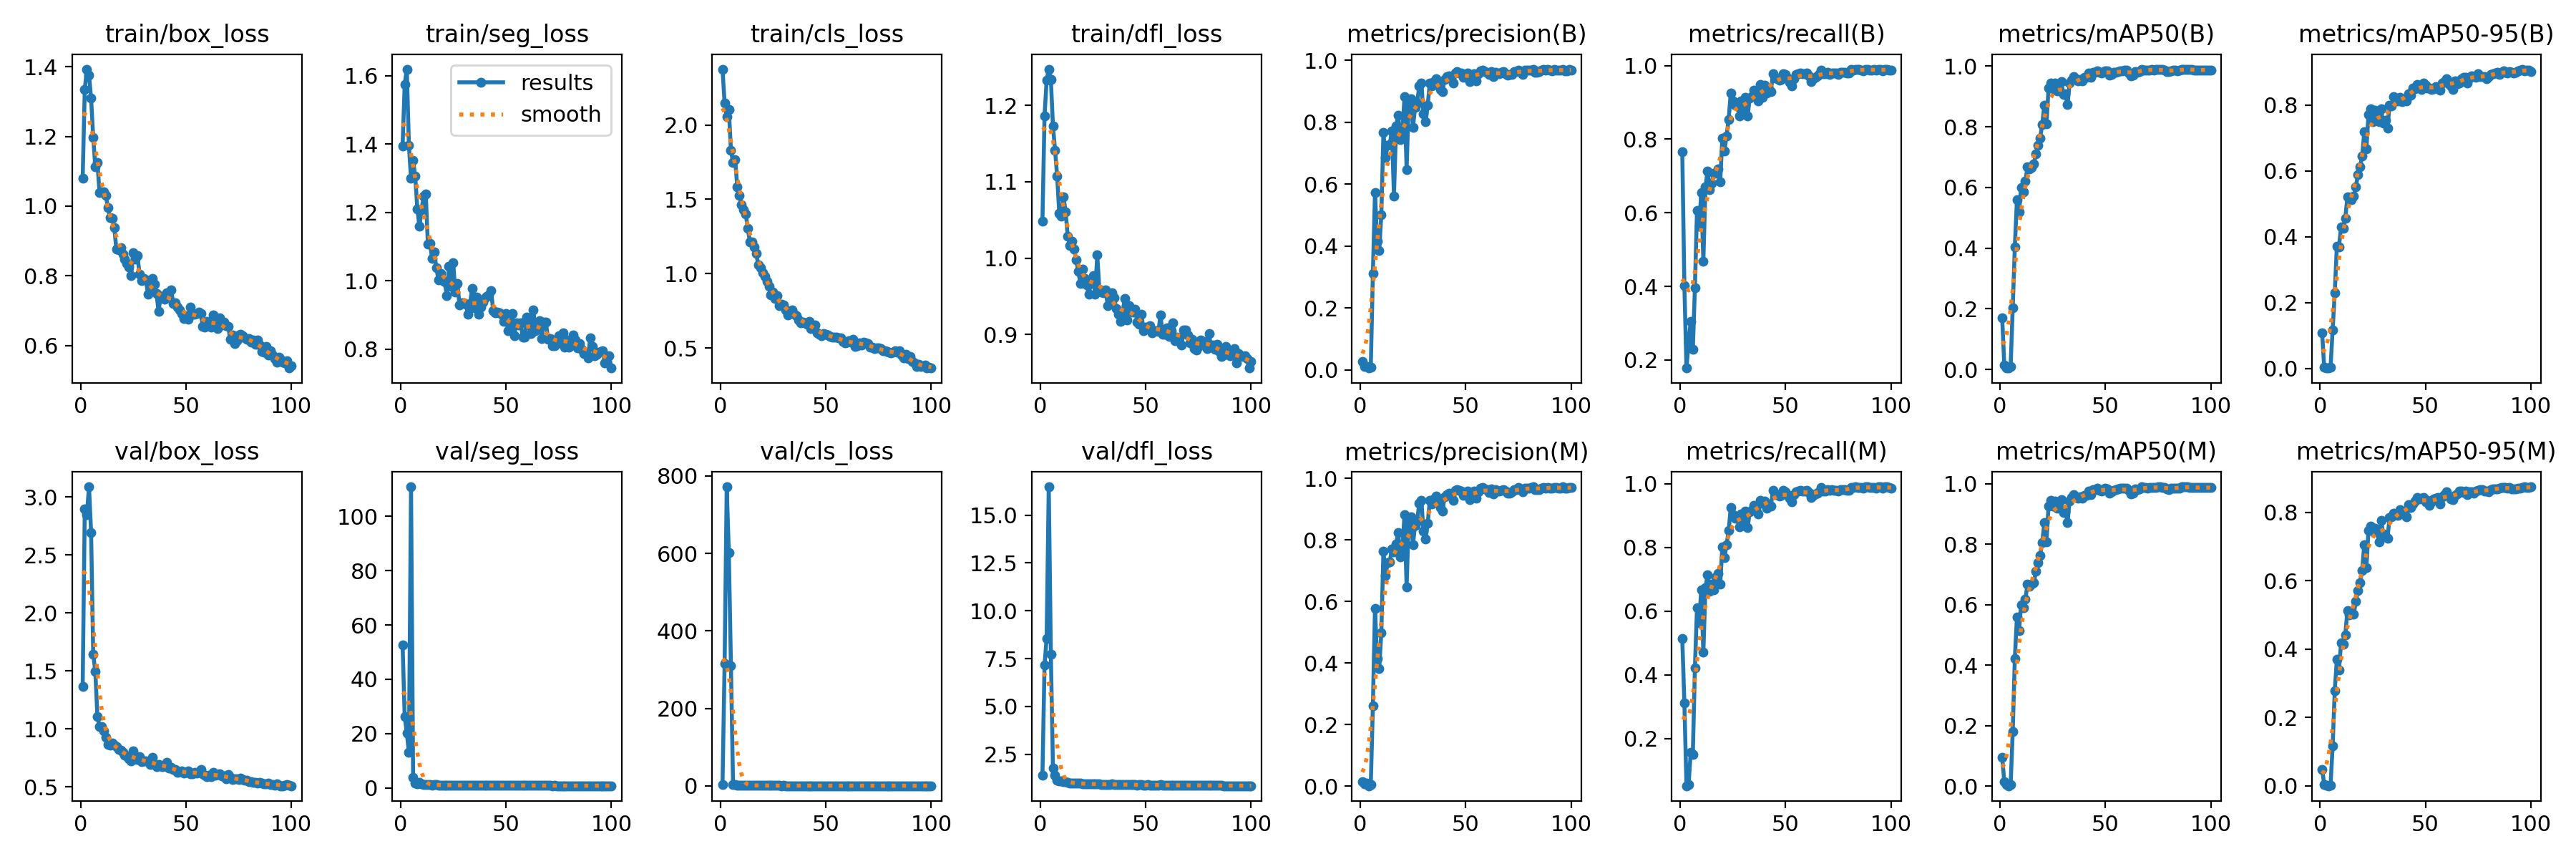

The file beside this chart, header and first rows:
epoch, time, train/box_loss, train/seg_loss, train/cls_loss, train/dfl_loss, metrics/precision(B), metrics/recall(B), metrics/mAP50(B), metrics/mAP50-95(B), metrics/precision(M), metrics/recall(M), metrics/mAP50(M), metrics/mAP50-95(M), val/box_loss, val/seg_loss, val/cls_loss, val/dfl_loss, lr/pg0, lr/pg1, lr/pg2
1, 91.49, 1.08, 1.395, 2.376, 1.048, 0.02567, 0.7668, 0.1704, 0.1081, 0.01504, 0.5139, 0.0951, 0.04876, 1.367, 52.73, 3.652, 1.391, 0.07081, 0.003243, 0.003243
2, 189.2, 1.335, 1.574, 2.147, 1.186, 0.00955, 0.4019, 0.01374, 0.00405, 0.00725, 0.3105, 0.01478, 0.0049, 2.895, 26.28, 315.8, 7.162, 0.04075, 0.006511, 0.006511
3, 291.5, 1.393, 1.619, 2.056, 1.233, 0.00971, 0.1781, 0.00583, 0.00211, 0.0091, 0.05123, 0.00452, 0.00232, 2.851, 20.28, 771.9, 8.565, 0.01061, 0.009714, 0.009714
4, 411.7, 1.376, 1.395, 2.104, 1.247, 0.00548, 0.2475, 0.00453, 0.0015, 0.00167, 0.05508, 0.0009, 0.00036, 3.089, 12.95, 601.9, 16.48, 0.009703, 0.009703, 0.009703
5, 529.4, 1.31, 1.299, 1.831, 1.234, 0.00888, 0.305, 0.00945, 0.0036, 0.00612, 0.1553, 0.00377, 0.00159, 2.697, 110.9, 311, 7.738, 0.009604, 0.009604, 0.009604
6, 621.7, 1.198, 1.352, 1.746, 1.173, 0.3121, 0.2282, 0.2041, 0.1179, 0.262, 0.1491, 0.1807, 0.1167, 1.647, 3.739, 4.217, 1.791, 0.009505, 0.009505, 0.009505
7, 710.9, 1.113, 1.306, 1.769, 1.141, 0.5732, 0.3972, 0.4044, 0.2289, 0.5776, 0.4224, 0.4224, 0.2787, 1.493, 1.695, 2.753, 1.407, 0.009406, 0.009406, 0.009406
8, 798.5, 1.124, 1.21, 1.584, 1.107, 0.4152, 0.6073, 0.5605, 0.3717, 0.4142, 0.6113, 0.5597, 0.3699, 1.104, 1.548, 1.675, 1.149, 0.009307, 0.009307, 0.009307
9, 886.8, 1.039, 1.159, 1.527, 1.058, 0.3844, 0.5627, 0.5195, 0.3699, 0.3829, 0.5636, 0.5154, 0.3386, 1.022, 1.863, 1.556, 1.107, 0.009208, 0.009208, 0.009208
10, 984.3, 1.04, 1.207, 1.466, 1.055, 0.501, 0.6545, 0.5995, 0.4298, 0.4991, 0.6668, 0.6003, 0.4189, 1.019, 1.366, 1.356, 1.109, 0.009109, 0.009109, 0.009109
11, 1078, 1.041, 1.248, 1.429, 1.08, 0.7663, 0.4689, 0.586, 0.4248, 0.7633, 0.4708, 0.5893, 0.4147, 0.9808, 1.164, 1.5, 1.075, 0.00901, 0.00901, 0.00901
12, 1172, 1.03, 1.254, 1.402, 1.06, 0.6858, 0.6712, 0.6209, 0.457, 0.6844, 0.6738, 0.6189, 0.4418, 0.9302, 1.293, 1.294, 1.058, 0.008911, 0.008911, 0.008911
13, 1265, 0.9952, 1.107, 1.306, 1.029, 0.7254, 0.7132, 0.6671, 0.5203, 0.7254, 0.7132, 0.6672, 0.5123, 0.8668, 1.081, 1.165, 1.012, 0.008812, 0.008812, 0.008812
14, 1373, 0.9665, 1.109, 1.213, 1.016, 0.7286, 0.6631, 0.6613, 0.5191, 0.7278, 0.6624, 0.6609, 0.5008, 0.8567, 1.138, 1.133, 1.003, 0.008713, 0.008713, 0.008713
15, 1459, 0.9645, 1.065, 1.213, 1.022, 0.7728, 0.6809, 0.6651, 0.5114, 0.7695, 0.6836, 0.6676, 0.5059, 0.8756, 1.066, 1.098, 1.009, 0.008614, 0.008614, 0.008614
16, 1554, 0.9375, 1.085, 1.179, 1.012, 0.5623, 0.7072, 0.6767, 0.5235, 0.7611, 0.6667, 0.6726, 0.5018, 0.8624, 1.096, 1.182, 0.9952, 0.008515, 0.008515, 0.008515
17, 1651, 0.8766, 1.039, 1.135, 0.9979, 0.7881, 0.7084, 0.7118, 0.5514, 0.7874, 0.7078, 0.7107, 0.5401, 0.8473, 1.072, 1.072, 0.9852, 0.008416, 0.008416, 0.008416
18, 1746, 0.8736, 1.003, 1.057, 0.9827, 0.8238, 0.719, 0.7395, 0.5884, 0.8238, 0.719, 0.7394, 0.5712, 0.8223, 0.9959, 0.9874, 0.9744, 0.008317, 0.008317, 0.008317
19, 1837, 0.881, 1.022, 1.04, 0.9672, 0.7447, 0.6846, 0.7638, 0.6115, 0.7442, 0.6839, 0.7633, 0.5932, 0.8189, 1.004, 1.034, 0.9837, 0.008218, 0.008218, 0.008218
20, 1939, 0.863, 1, 1.006, 0.9859, 0.7675, 0.8028, 0.8077, 0.6453, 0.7669, 0.8021, 0.8068, 0.6308, 0.8004, 0.989, 0.8834, 0.968, 0.008119, 0.008119, 0.008119
21, 2043, 0.8471, 0.9956, 0.9828, 0.9729, 0.8823, 0.7685, 0.8718, 0.7178, 0.8823, 0.7685, 0.8712, 0.7062, 0.7722, 1.008, 0.827, 0.9561, 0.00802, 0.00802, 0.00802
22, 2130, 0.8361, 0.9571, 0.9501, 0.9647, 0.6479, 0.8091, 0.8088, 0.6657, 0.6478, 0.8077, 0.8084, 0.6382, 0.7677, 0.9914, 0.9102, 0.9574, 0.007921, 0.007921, 0.007921
23, 2215, 0.8259, 1.042, 0.9171, 0.9529, 0.8677, 0.8531, 0.9276, 0.7708, 0.8677, 0.8531, 0.9276, 0.7466, 0.7421, 0.9788, 0.762, 0.9471, 0.007822, 0.007822, 0.007822
24, 2299, 0.8012, 0.984, 0.8551, 0.9672, 0.8751, 0.9257, 0.9446, 0.7885, 0.8744, 0.9251, 0.9443, 0.759, 0.7233, 0.9553, 0.6902, 0.936, 0.007723, 0.007723, 0.007723
25, 2382, 0.8672, 1.054, 0.8763, 0.9775, 0.7836, 0.9031, 0.9256, 0.7489, 0.7836, 0.9031, 0.9257, 0.7444, 0.8128, 1.007, 0.73, 0.9592, 0.007624, 0.007624, 0.007624
26, 2466, 0.8479, 0.9679, 0.8327, 0.9526, 0.8475, 0.8931, 0.9441, 0.7839, 0.8472, 0.8907, 0.9436, 0.7538, 0.7412, 0.9492, 0.7298, 0.9417, 0.007525, 0.007525, 0.007525
27, 2549, 0.8572, 0.9922, 0.8528, 1.004, 0.8614, 0.8967, 0.9194, 0.7617, 0.8614, 0.8967, 0.9194, 0.7438, 0.7339, 0.9158, 0.6689, 0.9408, 0.007426, 0.007426, 0.007426
28, 2633, 0.8043, 0.9297, 0.7865, 0.9598, 0.9188, 0.8638, 0.9211, 0.7496, 0.9188, 0.8638, 0.9211, 0.7133, 0.7593, 0.9294, 0.6685, 0.9452, 0.007327, 0.007327, 0.007327
29, 2718, 0.7867, 0.9366, 0.7957, 0.9557, 0.928, 0.9044, 0.9486, 0.7887, 0.928, 0.9044, 0.9481, 0.7767, 0.7144, 0.9094, 0.6215, 0.9329, 0.007228, 0.007228, 0.007228
30, 2802, 0.7926, 0.9368, 0.7893, 0.9545, 0.8279, 0.8701, 0.9062, 0.7438, 0.8279, 0.8701, 0.9062, 0.7365, 0.7226, 0.9088, 0.703, 0.9332, 0.007129, 0.007129, 0.007129
31, 2888, 0.7878, 0.9313, 0.7569, 0.9581, 0.802, 0.9142, 0.9081, 0.7526, 0.8027, 0.9149, 0.9082, 0.73, 0.7216, 0.9106, 0.6287, 0.9317, 0.00703, 0.00703, 0.00703
32, 2995, 0.7477, 0.9024, 0.7245, 0.9381, 0.8556, 0.863, 0.8738, 0.7307, 0.8538, 0.8618, 0.8727, 0.7234, 0.7154, 0.9039, 0.6506, 0.9317, 0.006931, 0.006931, 0.006931
33, 3094, 0.7676, 0.9332, 0.7442, 0.9459, 0.927, 0.9111, 0.9439, 0.7995, 0.927, 0.9111, 0.9439, 0.7843, 0.6907, 0.9187, 0.5906, 0.9262, 0.006832, 0.006832, 0.006832
34, 3182, 0.7914, 0.9782, 0.7574, 0.9547, 0.9179, 0.9164, 0.9546, 0.7969, 0.9172, 0.9158, 0.9542, 0.787, 0.756, 0.9251, 0.6006, 0.9425, 0.006733, 0.006733, 0.006733
35, 3270, 0.7758, 0.9213, 0.7266, 0.9482, 0.9325, 0.9328, 0.9646, 0.8243, 0.9325, 0.9328, 0.9646, 0.7981, 0.6997, 0.9045, 0.5777, 0.9212, 0.006634, 0.006634, 0.006634
36, 3355, 0.75, 0.9526, 0.7186, 0.9336, 0.9415, 0.9211, 0.9574, 0.8204, 0.9415, 0.9211, 0.9574, 0.7922, 0.6721, 0.8947, 0.5915, 0.9218, 0.006535, 0.006535, 0.006535
37, 3438, 0.6986, 0.9016, 0.6878, 0.9267, 0.925, 0.9044, 0.9526, 0.8121, 0.925, 0.9044, 0.9528, 0.7919, 0.6907, 0.91, 0.5955, 0.9247, 0.006436, 0.006436, 0.006436
38, 3521, 0.7414, 0.9225, 0.6695, 0.9173, 0.9052, 0.9483, 0.957, 0.8225, 0.9052, 0.9483, 0.9575, 0.8081, 0.6815, 0.8898, 0.5732, 0.918, 0.006337, 0.006337, 0.006337
39, 3605, 0.7405, 0.9383, 0.6745, 0.9272, 0.8997, 0.9147, 0.9512, 0.8094, 0.8929, 0.9382, 0.9519, 0.804, 0.6725, 0.8978, 0.5588, 0.9128, 0.006238, 0.006238, 0.006238
40, 3688, 0.7335, 0.9516, 0.6712, 0.9473, 0.9391, 0.946, 0.9633, 0.8166, 0.9391, 0.946, 0.9627, 0.7994, 0.6781, 0.9224, 0.5708, 0.9152, 0.006139, 0.006139, 0.006139
41, 3772, 0.7523, 0.9547, 0.6596, 0.9189, 0.9471, 0.9251, 0.9626, 0.8114, 0.9457, 0.9238, 0.9618, 0.7863, 0.7132, 0.9595, 0.5539, 0.9243, 0.00604, 0.00604, 0.00604
42, 3856, 0.751, 0.9579, 0.6784, 0.9376, 0.9509, 0.9344, 0.9771, 0.8348, 0.9515, 0.935, 0.9771, 0.8226, 0.6601, 0.8844, 0.5228, 0.9068, 0.005941, 0.005941, 0.005941
43, 3939, 0.759, 0.9723, 0.633, 0.9324, 0.9425, 0.9289, 0.9644, 0.8286, 0.9425, 0.9289, 0.9644, 0.8149, 0.6674, 0.9139, 0.536, 0.9138, 0.005842, 0.005842, 0.005842
44, 4020, 0.7196, 0.9122, 0.6402, 0.9293, 0.928, 0.9786, 0.9807, 0.852, 0.928, 0.9786, 0.9812, 0.8249, 0.6492, 0.8894, 0.5042, 0.9012, 0.005743, 0.005743, 0.005743
45, 4103, 0.7234, 0.9063, 0.6544, 0.9331, 0.9596, 0.9657, 0.98, 0.8499, 0.9596, 0.9657, 0.98, 0.8338, 0.6482, 0.885, 0.4854, 0.8998, 0.005644, 0.005644, 0.005644
46, 4186, 0.7111, 0.9089, 0.6036, 0.9164, 0.9637, 0.9652, 0.9846, 0.8627, 0.9623, 0.9653, 0.9847, 0.8424, 0.6223, 0.863, 0.4735, 0.8927, 0.005545, 0.005545, 0.005545
47, 4268, 0.7028, 0.9075, 0.5919, 0.9131, 0.9605, 0.9597, 0.9789, 0.8513, 0.9603, 0.9603, 0.979, 0.8388, 0.6283, 0.8644, 0.4802, 0.899, 0.005446, 0.005446, 0.005446
48, 4350, 0.6911, 0.9033, 0.582, 0.9262, 0.9593, 0.9626, 0.9767, 0.848, 0.9593, 0.9626, 0.9767, 0.8403, 0.6386, 0.856, 0.4757, 0.8981, 0.005347, 0.005347, 0.005347
49, 4433, 0.6784, 0.8816, 0.595, 0.9049, 0.9448, 0.9783, 0.983, 0.8676, 0.9448, 0.9783, 0.983, 0.8435, 0.616, 0.8429, 0.4759, 0.8882, 0.005248, 0.005248, 0.005248
50, 4516, 0.6855, 0.9048, 0.5929, 0.9094, 0.953, 0.9754, 0.9857, 0.8609, 0.953, 0.9754, 0.9857, 0.8309, 0.6224, 0.8738, 0.4774, 0.8906, 0.005149, 0.005149, 0.005149
51, 4598, 0.6746, 0.8538, 0.5888, 0.9079, 0.959, 0.9657, 0.9837, 0.852, 0.959, 0.9657, 0.9837, 0.8359, 0.6383, 0.8639, 0.4814, 0.8998, 0.00505, 0.00505, 0.00505
52, 4680, 0.7106, 0.876, 0.5782, 0.9115, 0.931, 0.9549, 0.9693, 0.8504, 0.931, 0.9549, 0.9693, 0.8213, 0.6147, 0.8725, 0.4733, 0.8889, 0.004951, 0.004951, 0.004951
53, 4765, 0.6905, 0.9048, 0.5732, 0.9025, 0.9433, 0.9441, 0.9732, 0.8468, 0.9433, 0.9441, 0.9732, 0.8304, 0.6137, 0.8561, 0.4841, 0.8882, 0.004852, 0.004852, 0.004852
54, 4848, 0.6892, 0.8406, 0.5718, 0.904, 0.9581, 0.9652, 0.979, 0.8498, 0.9581, 0.9652, 0.979, 0.8388, 0.6233, 0.8428, 0.4739, 0.8898, 0.004753, 0.004753, 0.004753
55, 4932, 0.6918, 0.8768, 0.5748, 0.9046, 0.9344, 0.9758, 0.9807, 0.8552, 0.9344, 0.9758, 0.9807, 0.8407, 0.6153, 0.8503, 0.4709, 0.8903, 0.004654, 0.004654, 0.004654
56, 5014, 0.6965, 0.8713, 0.5674, 0.9037, 0.9561, 0.977, 0.983, 0.8503, 0.9561, 0.977, 0.983, 0.8426, 0.6309, 0.8426, 0.4715, 0.8934, 0.004555, 0.004555, 0.004555
57, 5114, 0.6913, 0.8778, 0.5676, 0.9254, 0.9668, 0.9801, 0.9852, 0.8443, 0.9668, 0.9801, 0.9852, 0.8251, 0.65, 0.855, 0.4644, 0.901, 0.004456, 0.004456, 0.004456
58, 5207, 0.655, 0.8356, 0.542, 0.9006, 0.9687, 0.9774, 0.9849, 0.8665, 0.9687, 0.9774, 0.9849, 0.8455, 0.6107, 0.8311, 0.453, 0.8869, 0.004357, 0.004357, 0.004357
59, 5302, 0.6528, 0.835, 0.5358, 0.9005, 0.9651, 0.977, 0.9866, 0.8717, 0.9651, 0.977, 0.9866, 0.8513, 0.5982, 0.8345, 0.4413, 0.8833, 0.004258, 0.004258, 0.004258
60, 5396, 0.6697, 0.8933, 0.5402, 0.9084, 0.9622, 0.9804, 0.9866, 0.8789, 0.9622, 0.9804, 0.9866, 0.8591, 0.5869, 0.8278, 0.4231, 0.882, 0.004159, 0.004159, 0.004159
... 40 more rows
